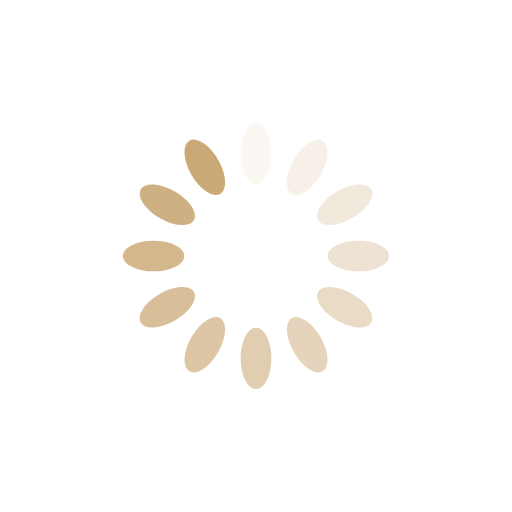
t = 0.00 s
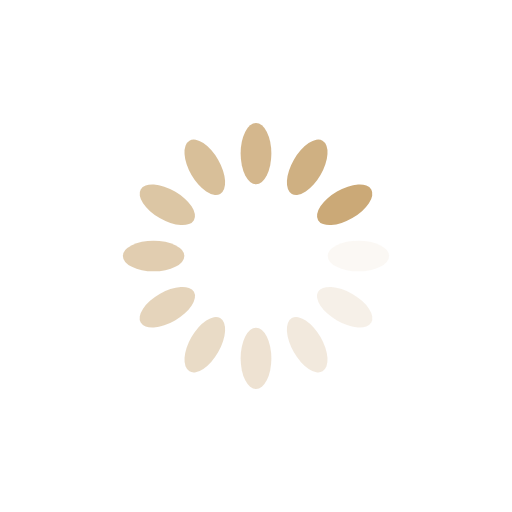
t = 0.25 s
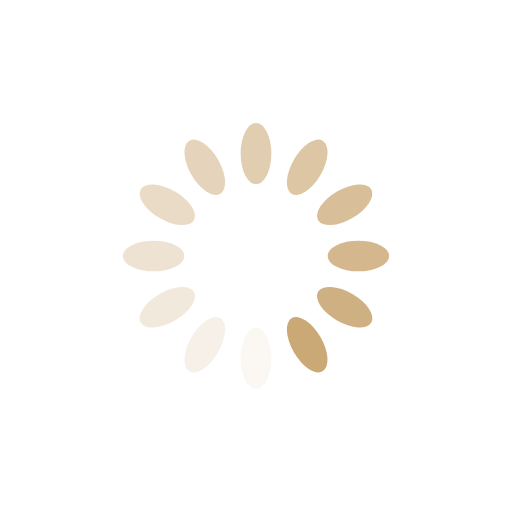
t = 0.50 s
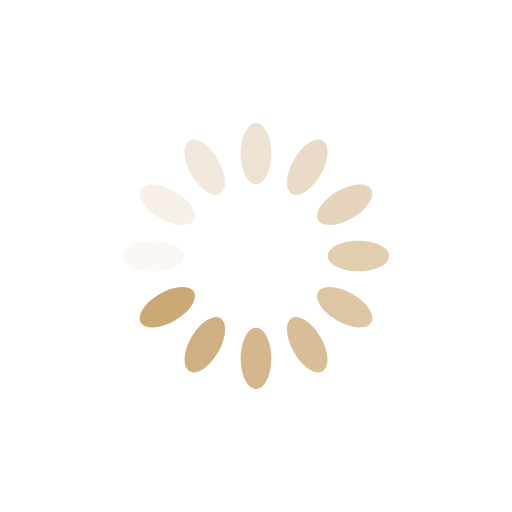
t = 0.75 s

The animated SVG that drew these frames (rendered in a browser with its animation timeline set to each time). Animation: 12 SMIL elements (animate=12); one cycle of 1.00 s, repeats indefinitely.

<?xml version="1.0" encoding="utf-8"?>
<svg xmlns="http://www.w3.org/2000/svg" xmlns:xlink="http://www.w3.org/1999/xlink" style="margin: auto; background: none; display: block; shape-rendering: auto;" width="200px" height="200px" viewBox="0 0 100 100" preserveAspectRatio="xMidYMid">
<g transform="rotate(0 50 50)">
  <rect x="47" y="24" rx="3" ry="6" width="6" height="12" fill="#cba977">
    <animate attributeName="opacity" values="1;0" keyTimes="0;1" dur="1s" begin="-0.9166666666666666s" repeatCount="indefinite"></animate>
  </rect>
</g><g transform="rotate(30 50 50)">
  <rect x="47" y="24" rx="3" ry="6" width="6" height="12" fill="#cba977">
    <animate attributeName="opacity" values="1;0" keyTimes="0;1" dur="1s" begin="-0.8333333333333334s" repeatCount="indefinite"></animate>
  </rect>
</g><g transform="rotate(60 50 50)">
  <rect x="47" y="24" rx="3" ry="6" width="6" height="12" fill="#cba977">
    <animate attributeName="opacity" values="1;0" keyTimes="0;1" dur="1s" begin="-0.75s" repeatCount="indefinite"></animate>
  </rect>
</g><g transform="rotate(90 50 50)">
  <rect x="47" y="24" rx="3" ry="6" width="6" height="12" fill="#cba977">
    <animate attributeName="opacity" values="1;0" keyTimes="0;1" dur="1s" begin="-0.6666666666666666s" repeatCount="indefinite"></animate>
  </rect>
</g><g transform="rotate(120 50 50)">
  <rect x="47" y="24" rx="3" ry="6" width="6" height="12" fill="#cba977">
    <animate attributeName="opacity" values="1;0" keyTimes="0;1" dur="1s" begin="-0.5833333333333334s" repeatCount="indefinite"></animate>
  </rect>
</g><g transform="rotate(150 50 50)">
  <rect x="47" y="24" rx="3" ry="6" width="6" height="12" fill="#cba977">
    <animate attributeName="opacity" values="1;0" keyTimes="0;1" dur="1s" begin="-0.5s" repeatCount="indefinite"></animate>
  </rect>
</g><g transform="rotate(180 50 50)">
  <rect x="47" y="24" rx="3" ry="6" width="6" height="12" fill="#cba977">
    <animate attributeName="opacity" values="1;0" keyTimes="0;1" dur="1s" begin="-0.4166666666666667s" repeatCount="indefinite"></animate>
  </rect>
</g><g transform="rotate(210 50 50)">
  <rect x="47" y="24" rx="3" ry="6" width="6" height="12" fill="#cba977">
    <animate attributeName="opacity" values="1;0" keyTimes="0;1" dur="1s" begin="-0.3333333333333333s" repeatCount="indefinite"></animate>
  </rect>
</g><g transform="rotate(240 50 50)">
  <rect x="47" y="24" rx="3" ry="6" width="6" height="12" fill="#cba977">
    <animate attributeName="opacity" values="1;0" keyTimes="0;1" dur="1s" begin="-0.25s" repeatCount="indefinite"></animate>
  </rect>
</g><g transform="rotate(270 50 50)">
  <rect x="47" y="24" rx="3" ry="6" width="6" height="12" fill="#cba977">
    <animate attributeName="opacity" values="1;0" keyTimes="0;1" dur="1s" begin="-0.16666666666666666s" repeatCount="indefinite"></animate>
  </rect>
</g><g transform="rotate(300 50 50)">
  <rect x="47" y="24" rx="3" ry="6" width="6" height="12" fill="#cba977">
    <animate attributeName="opacity" values="1;0" keyTimes="0;1" dur="1s" begin="-0.08333333333333333s" repeatCount="indefinite"></animate>
  </rect>
</g><g transform="rotate(330 50 50)">
  <rect x="47" y="24" rx="3" ry="6" width="6" height="12" fill="#cba977">
    <animate attributeName="opacity" values="1;0" keyTimes="0;1" dur="1s" begin="0s" repeatCount="indefinite"></animate>
  </rect>
</g>
<!-- [ldio] generated by https://loading.io/ --></svg>